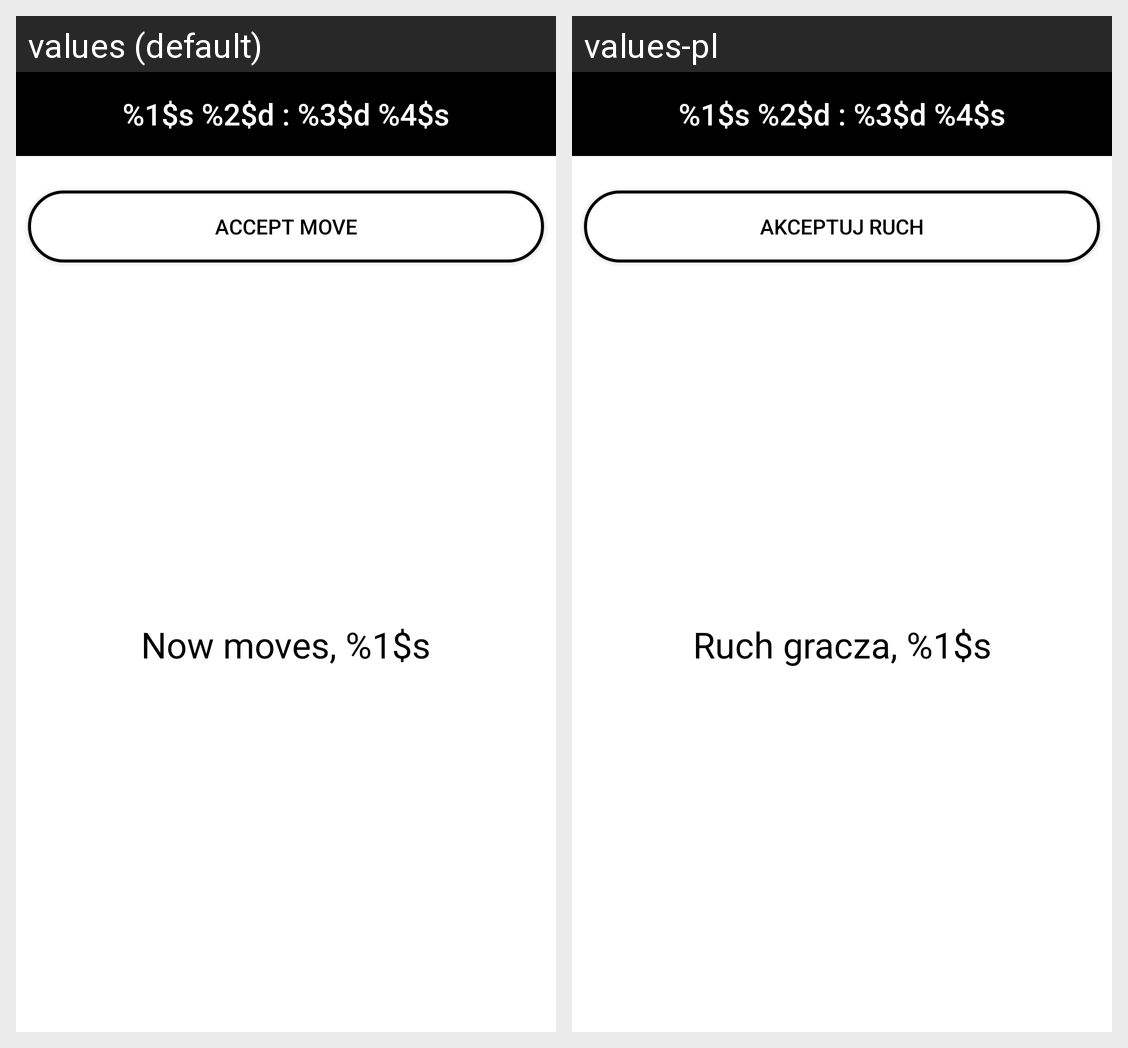

The same Android screen rendered under two of its app's locales, left to right. List the strings drawn on it with the default value and each locale's translation.
Android screen res/layout/activity_game.xml rendered under 2 locales, left to right: values (default), values-pl. Device: Nexus 5 (rendered at 1080×1920; each locale shown at half size, 540×960, under a caption strip naming it); theme AppTheme.
Strings drawn on this screen, with the default value and each locale's value (text and hints the layout hard-codes, and strings that could not be matched under every locale, appear in the picture but are not listed):

score
  values: %1$s %2$d : %3$d %4$s
  values-pl: %1$s %2$d : %3$d %4$s  [not translated; the default value is used]

who_moves
  values: Now moves, %1$s
  values-pl: Ruch gracza, %1$s

accept_move
  values: Accept move
  values-pl: Akceptuj ruch
